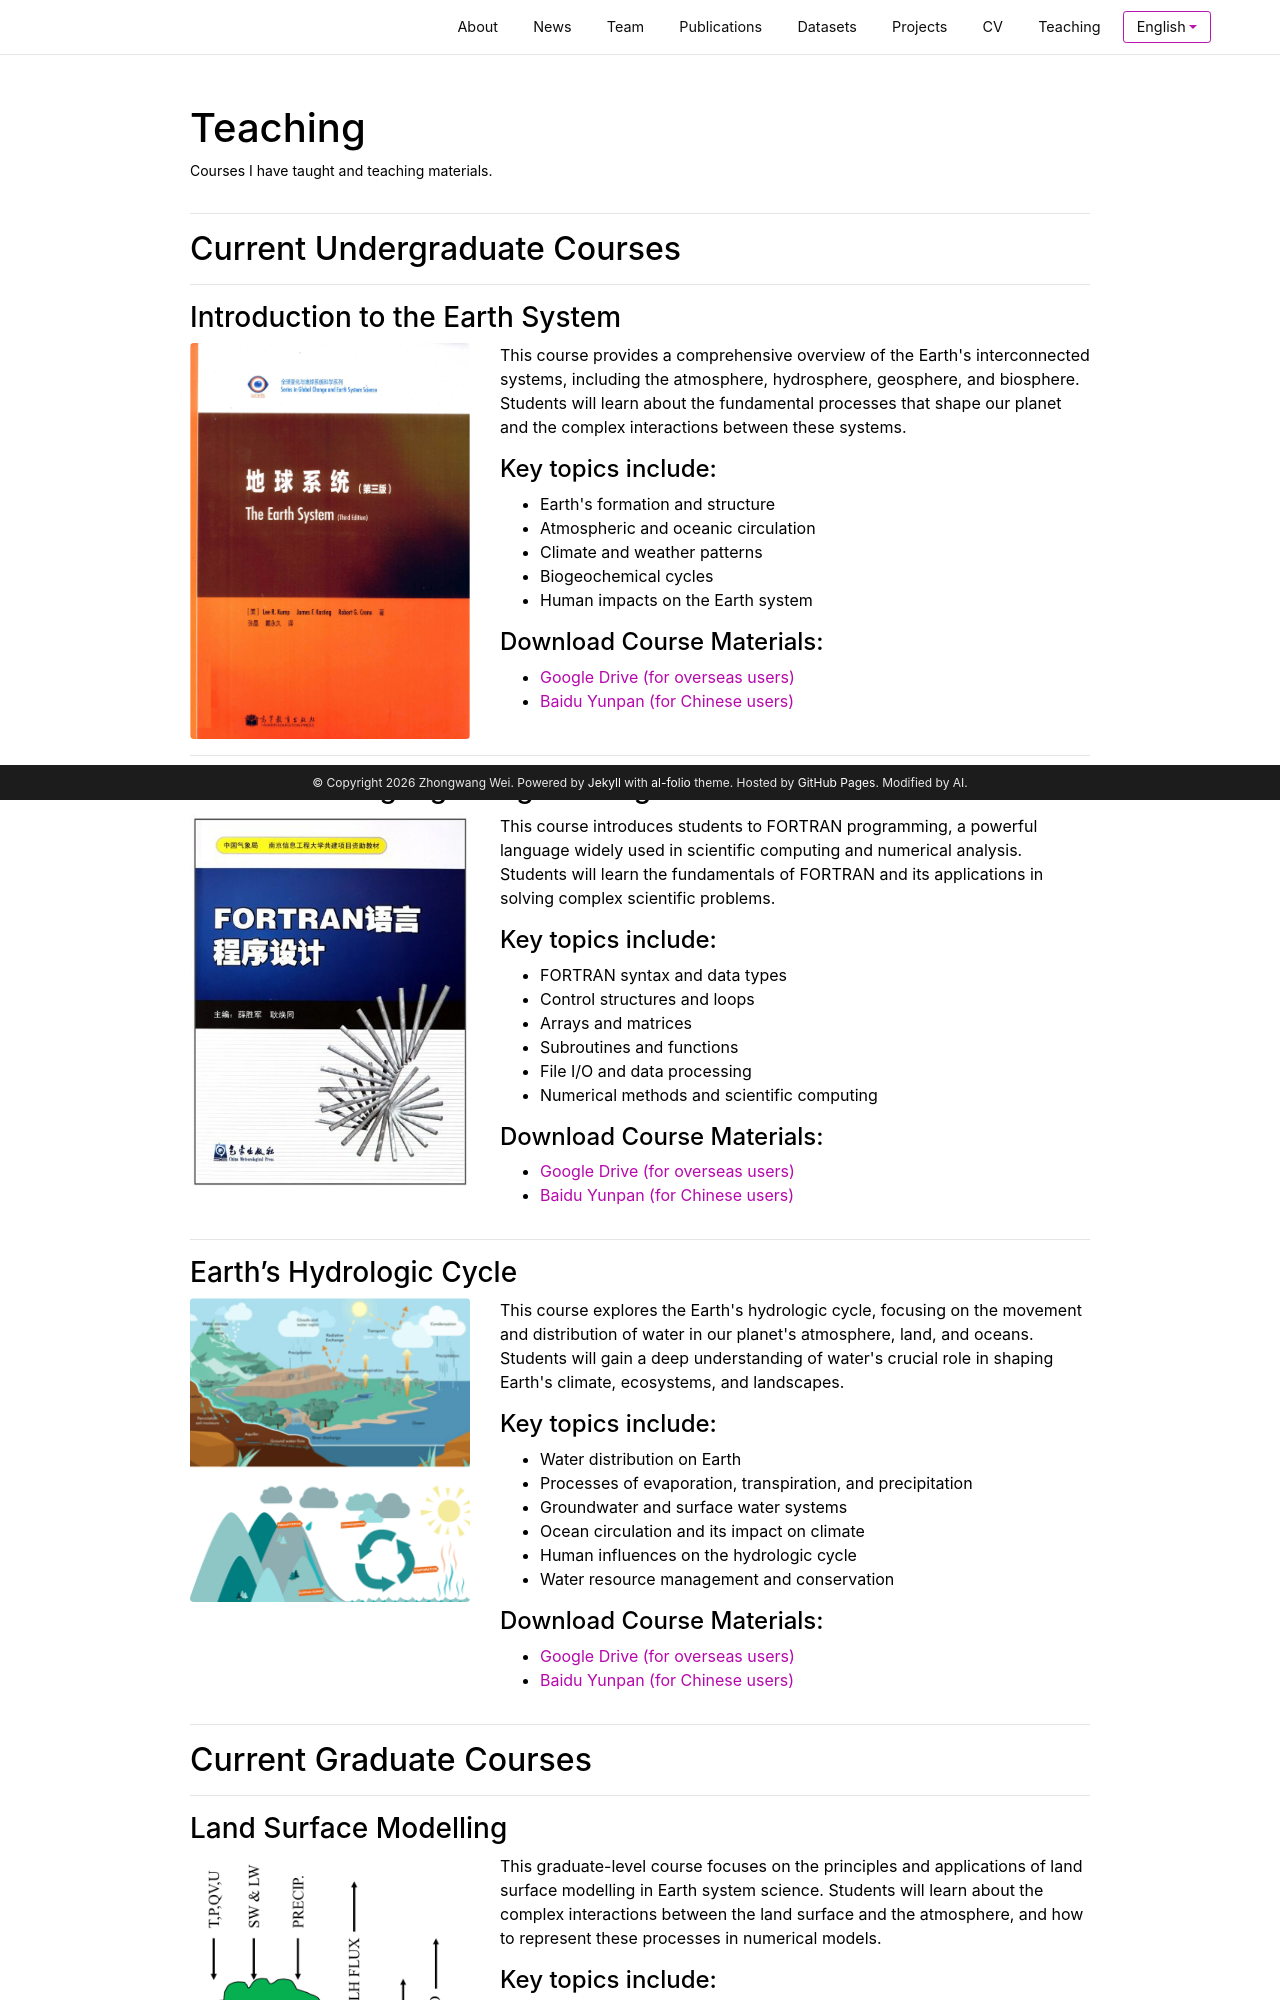

repository: zhongwangwei/zhongwangwei.github.io · page: Teaching/index.html · generator: jekyll

---
layout: page
permalink: /Teaching/
title: Teaching
description: Courses I have taught and teaching materials.
nav: false
nav_order: 6
lang: en
---
---
## Current Undergraduate Courses
---
### Introduction to the Earth System

<div class="row">
    <div class="col-sm-4 mt-3 mt-md-0">
        <img class="img-fluid rounded z-depth-1" src="/assets/img/teaching/earth_system.jpg" alt="Earth System" title="Earth System"/>
    </div>
    <div class="col-sm-8 mt-3 mt-md-0">
        <p>
            This course provides a comprehensive overview of the Earth's interconnected systems, including the atmosphere, hydrosphere, geosphere, and biosphere. Students will learn about the fundamental processes that shape our planet and the complex interactions between these systems.
        </p>

        <h4>Key topics include:</h4>
        <ul>
            <li>Earth's formation and structure</li>
            <li>Atmospheric and oceanic circulation</li>
            <li>Climate and weather patterns</li>
            <li>Biogeochemical cycles</li>
            <li>Human impacts on the Earth system</li>
        </ul>

        <h4>Download Course Materials:</h4>
        <ul>
            <li><a href="https://drive.google.com/file/d/your_file_id_here/view?usp=sharing" target="_blank">Google Drive (for overseas users)</a></li>
            <li><a href="https://pan.baidu.com/s/your_share_code_here" target="_blank">Baidu Yunpan (for Chinese users)</a></li>
        </ul>
    </div>
</div>

---

### FORTRAN Language Programming

<div class="row">
    <div class="col-sm-4 mt-3 mt-md-0">
        <img class="img-fluid rounded z-depth-1" src="/assets/img/teaching/fortran_programming.jpg" alt="FORTRAN Programming" title="FORTRAN Programming"/>
    </div>
    <div class="col-sm-8 mt-3 mt-md-0">
        <p>
            This course introduces students to FORTRAN programming, a powerful language widely used in scientific computing and numerical analysis. Students will learn the fundamentals of FORTRAN and its applications in solving complex scientific problems.
        </p>

        <h4>Key topics include:</h4>
        <ul>
            <li>FORTRAN syntax and data types</li>
            <li>Control structures and loops</li>
            <li>Arrays and matrices</li>
            <li>Subroutines and functions</li>
            <li>File I/O and data processing</li>
            <li>Numerical methods and scientific computing</li>
        </ul>

        <h4>Download Course Materials:</h4>
        <ul>
            <li><a href="https://drive.google.com/file/d/your_fortran_file_id_here/view?usp=sharing" target="_blank">Google Drive (for overseas users)</a></li>
            <li><a href="https://pan.baidu.com/s/your_fortran_share_code_here" target="_blank">Baidu Yunpan (for Chinese users)</a></li>
        </ul>
    </div>
</div>

---

### Earth's Hydrologic Cycle

<div class="row">
    <div class="col-sm-4 mt-3 mt-md-0">
        <img class="img-fluid rounded z-depth-1" src="/assets/img/teaching/hydrologic_cycle.png" alt="Hydrologic Cycle" title="Hydrologic Cycle"/>
    </div>
    <div class="col-sm-8 mt-3 mt-md-0">
        <p>
            This course explores the Earth's hydrologic cycle, focusing on the movement and distribution of water in our planet's atmosphere, land, and oceans. Students will gain a deep understanding of water's crucial role in shaping Earth's climate, ecosystems, and landscapes.
        </p>

        <h4>Key topics include:</h4>
        <ul>
            <li>Water distribution on Earth</li>
            <li>Processes of evaporation, transpiration, and precipitation</li>
            <li>Groundwater and surface water systems</li>
            <li>Ocean circulation and its impact on climate</li>
            <li>Human influences on the hydrologic cycle</li>
            <li>Water resource management and conservation</li>
        </ul>

        <h4>Download Course Materials:</h4>
        <ul>
            <li><a href="https://drive.google.com/file/d/your_hydrology_file_id_here/view?usp=sharing" target="_blank">Google Drive (for overseas users)</a></li>
            <li><a href="https://pan.baidu.com/s/your_hydrology_share_code_here" target="_blank">Baidu Yunpan (for Chinese users)</a></li>
        </ul>
    </div>
</div>
---
## Current Graduate Courses
---
